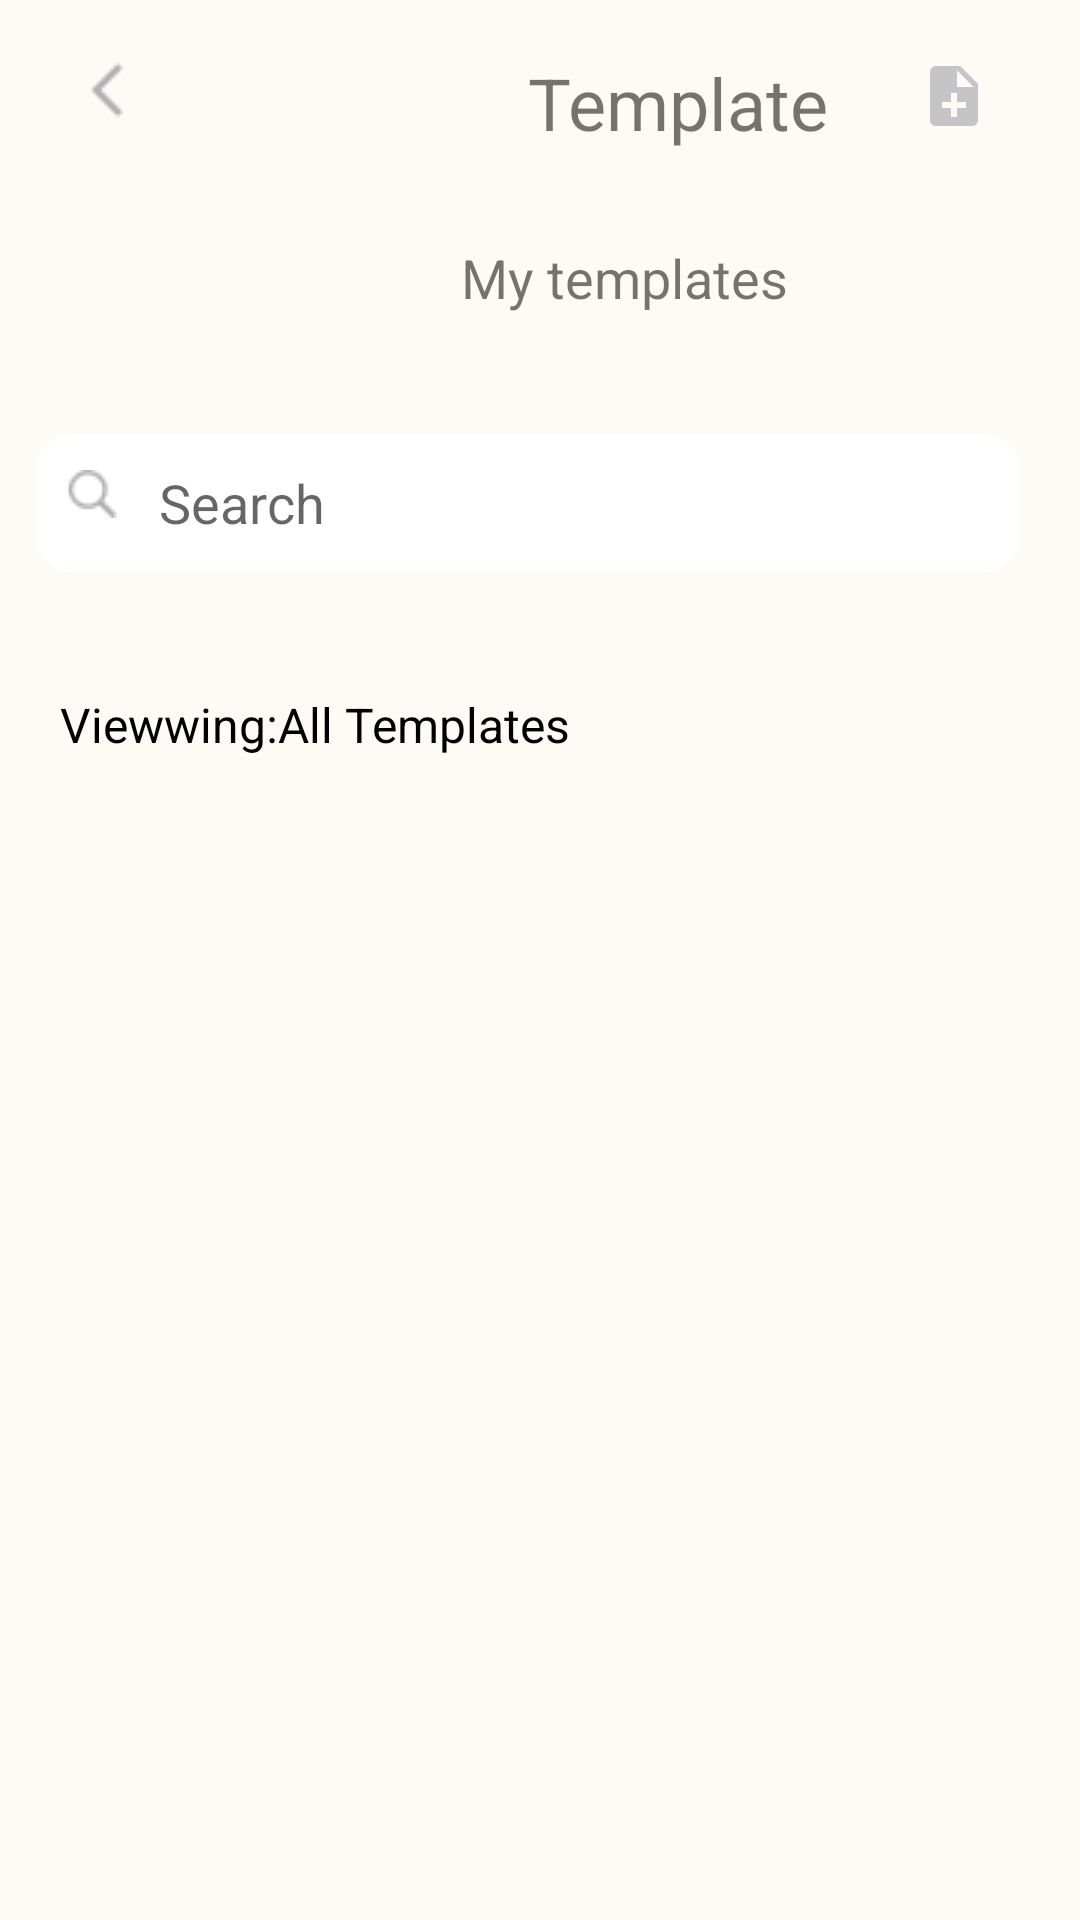

The Android layout XML behind this screen, and the referenced resources:
<!-- AndroidManifest.xml: application theme Theme.NotesProjectApp -->
<!-- res/layout/fragment_template.xml -->
<?xml version="1.0" encoding="utf-8"?>
<androidx.constraintlayout.widget.ConstraintLayout xmlns:android="http://schemas.android.com/apk/res/android"
    xmlns:tools="http://schemas.android.com/tools"
    xmlns:app="http://schemas.android.com/apk/res-auto"
    android:layout_width="match_parent"
    android:layout_height="match_parent"
    style="@style/Screen"
    tools:context=".template.TemplateFragment">

    <androidx.constraintlayout.widget.ConstraintLayout
        android:layout_width="match_parent"
        android:layout_height="match_parent"
        app:layout_constraintStart_toStartOf="parent"
        app:layout_constraintEnd_toEndOf="parent"
        app:layout_constraintTop_toTopOf="parent">

        <ImageView
            android:id="@+id/img_back"
            android:layout_width="wrap_content"
            android:layout_height="wrap_content"
            app:layout_constraintStart_toStartOf="parent"
            app:layout_constraintTop_toTopOf="parent"
            android:src="@drawable/ic_back"
            android:layout_marginTop="10dp"
            android:layout_marginStart="16dp"
            />

        <ImageView
            android:id="@+id/img_add"
            android:layout_width="wrap_content"
            android:layout_height="wrap_content"
            android:src="@drawable/ic_add_notes"
            app:layout_constraintTop_toTopOf="@id/img_back"
            app:layout_constraintEnd_toEndOf="parent"
            android:layout_marginEnd="30dp"
            android:layout_marginTop="10dp"
            />

        <TextView
            android:id="@+id/tv_template"
            android:layout_width="wrap_content"
            android:layout_height="wrap_content"
            android:text="@string/template"
            android:textSize="24sp"
            style="@style/Screen"
            app:layout_constraintTop_toTopOf="parent"
            app:layout_constraintStart_toEndOf="@id/img_back"
            android:layout_marginTop="18dp"
            android:layout_marginStart="120dp"/>


        <TextView
            android:id="@+id/tv_my_templates"
            android:layout_width="wrap_content"
            android:layout_height="wrap_content"
            android:text="@string/my_templates"
            android:textSize="18sp"
            style="@style/Screen"
            app:layout_constraintTop_toBottomOf="@id/tv_template"
            app:layout_constraintStart_toEndOf="@id/img_back"
            android:layout_marginTop="30dp"
            app:layout_constraintEnd_toEndOf="parent"/>

        <LinearLayout
            android:id="@+id/linear1"
            android:layout_width="match_parent"
            android:layout_height="46dp"
            android:layout_marginStart="12dp"
            android:layout_marginTop="40dp"
            app:layout_constraintTop_toBottomOf="@id/tv_my_templates"
            app:layout_constraintStart_toStartOf="@id/img_back"
            app:layout_constraintEnd_toEndOf="parent"
            app:layout_goneMarginStart="20dp"
            android:layout_marginEnd="20dp"
            android:background="@drawable/shape_item_home">

            <ImageView
                android:id="@+id/img_search"
                android:layout_width="wrap_content"
                android:layout_height="wrap_content"
                android:layout_marginTop="12dp"
                android:layout_marginStart="10dp"
                android:src="@drawable/ic_search"/>


            <EditText
                android:id="@+id/et_search"
                android:layout_width="match_parent"
                android:layout_height="match_parent"
                android:hint="@string/search"
                style="@style/Text"
                android:background="@android:color/transparent"
                android:layout_marginStart="14dp"/>


        </LinearLayout>

        <TextView
            android:id="@+id/tv_all_templates"
            android:layout_width="wrap_content"
            android:layout_height="wrap_content"
            app:layout_constraintTop_toBottomOf="@id/linear1"
            app:layout_constraintStart_toStartOf="@id/linear1"
            android:text="@string/viewwing_all_templates"
            android:textSize="16sp"
            android:layout_marginTop="40dp"
            style="@style/Text"/>



        <androidx.recyclerview.widget.RecyclerView
            android:id="@+id/rv"
            android:layout_width="wrap_content"
            android:layout_height="match_parent"
            app:layout_constraintStart_toStartOf="@id/linear1"
            app:layout_constraintTop_toTopOf="parent"
            android:layout_marginTop="280dp"
            app:layoutManager="androidx.recyclerview.widget.LinearLayoutManager"
            tools:listitem="@layout/item_template"/>






    </androidx.constraintlayout.widget.ConstraintLayout>
    </androidx.constraintlayout.widget.ConstraintLayout>
<!-- res/layout/item_template.xml (included above) -->
<?xml version="1.0" encoding="utf-8"?>
<androidx.constraintlayout.widget.ConstraintLayout xmlns:android="http://schemas.android.com/apk/res/android"
    android:layout_width="wrap_content"
    android:layout_height="wrap_content"
    xmlns:app="http://schemas.android.com/apk/res-auto">


        <ImageView
            android:id="@+id/img_placeholder"
            android:layout_width="120dp"
            android:layout_height="120dp"
            android:src="@drawable/plaseholder"
            app:layout_constraintTop_toTopOf="parent"
            android:scaleType="centerCrop"
            style="@style/Screen"
            app:layout_constraintBottom_toBottomOf="parent"
            android:layout_marginBottom="10dp"
            android:layout_marginTop="10dp"
            app:layout_constraintStart_toStartOf="parent"/>

        <TextView
            android:id="@+id/tv_planer"
            android:layout_width="wrap_content"
            android:layout_height="wrap_content"
            style="@style/Text"
            android:text="@string/weekly_planer"
            app:layout_constraintTop_toTopOf="parent"
            app:layout_constraintStart_toEndOf="@id/img_placeholder"
            android:layout_marginTop="40dp"
            android:layout_marginStart="20dp"

            />


        <TextView
            android:id="@+id/tv_created"
            android:layout_width="wrap_content"
            android:layout_height="wrap_content"
            style="@style/Text"
            android:text="@string/created"
            app:layout_constraintTop_toBottomOf="@id/tv_planer"
            app:layout_constraintStart_toEndOf="@id/img_placeholder"
            android:layout_marginTop="10dp"
            android:layout_marginStart="20dp"

            />


        <TextView
            android:id="@+id/tv_date"
            android:layout_width="wrap_content"
            android:layout_height="wrap_content"
            style="@style/Text"
            android:text="@string/_12_12_2023"
            app:layout_constraintTop_toTopOf="@id/tv_created"
            app:layout_constraintStart_toEndOf="@id/tv_created"
            android:layout_marginStart="10dp"

            />






</androidx.constraintlayout.widget.ConstraintLayout>
<!-- resources referenced by this layout -->
<resources>
  <!-- drawable ic_add_notes (drawable) -->
  <vector android:autoMirrored="true" android:height="24dp"
      android:tint="#C5C5C7" android:viewportHeight="24"
      android:viewportWidth="24" android:width="24dp" xmlns:android="http://schemas.android.com/apk/res/android">
      <path android:fillColor="@android:color/white" android:pathData="M14,2L6,2c-1.1,0 -1.99,0.9 -1.99,2L4,20c0,1.1 0.89,2 1.99,2L18,22c1.1,0 2,-0.9 2,-2L20,8l-6,-6zM16,16h-3v3h-2v-3L8,16v-2h3v-3h2v3h3v2zM13,9L13,3.5L18.5,9L13,9z"/>
  </vector>
  <!-- drawable ic_back: png bitmap (drawable, 318 bytes) -->
  <!-- drawable ic_search: png bitmap (drawable, 486 bytes) -->
  <!-- drawable shape_item_home (drawable) -->
  <?xml version="1.0" encoding="utf-8"?>
  <shape xmlns:android="http://schemas.android.com/apk/res/android">
  
      <corners
          android:radius="12dp"/>
      <solid android:color="@color/white"/>
  </shape>
  <string name="_12_12_2023">12.12.2023</string>
  <string name="created">Created</string>
  <string name="my_templates">My templates</string>
  <string name="search">Search</string>
  <string name="template">Template</string>
  <string name="viewwing_all_templates">Viewwing:All Templates</string>
  <string name="weekly_planer">Weekly planer</string>
  <style name="Screen">
          <item name="android:background">#FEFAF5</item>
  
          
      </style>
  <style name="Text">
          <item name="android:textColor">#000000</item>
          
      </style>
  <style name="Theme.NotesProjectApp" parent="Theme.MaterialComponents.DayNight.NoActionBar">
          
          <item name="colorOnSecondary">@color/black</item>
          
          <item name="android:statusBarColor">?attr/colorPrimaryVariant</item>
          
      </style>
  <color name="white">#FFFFFFFF</color>
  <color name="black">#FF000000</color>
</resources>
